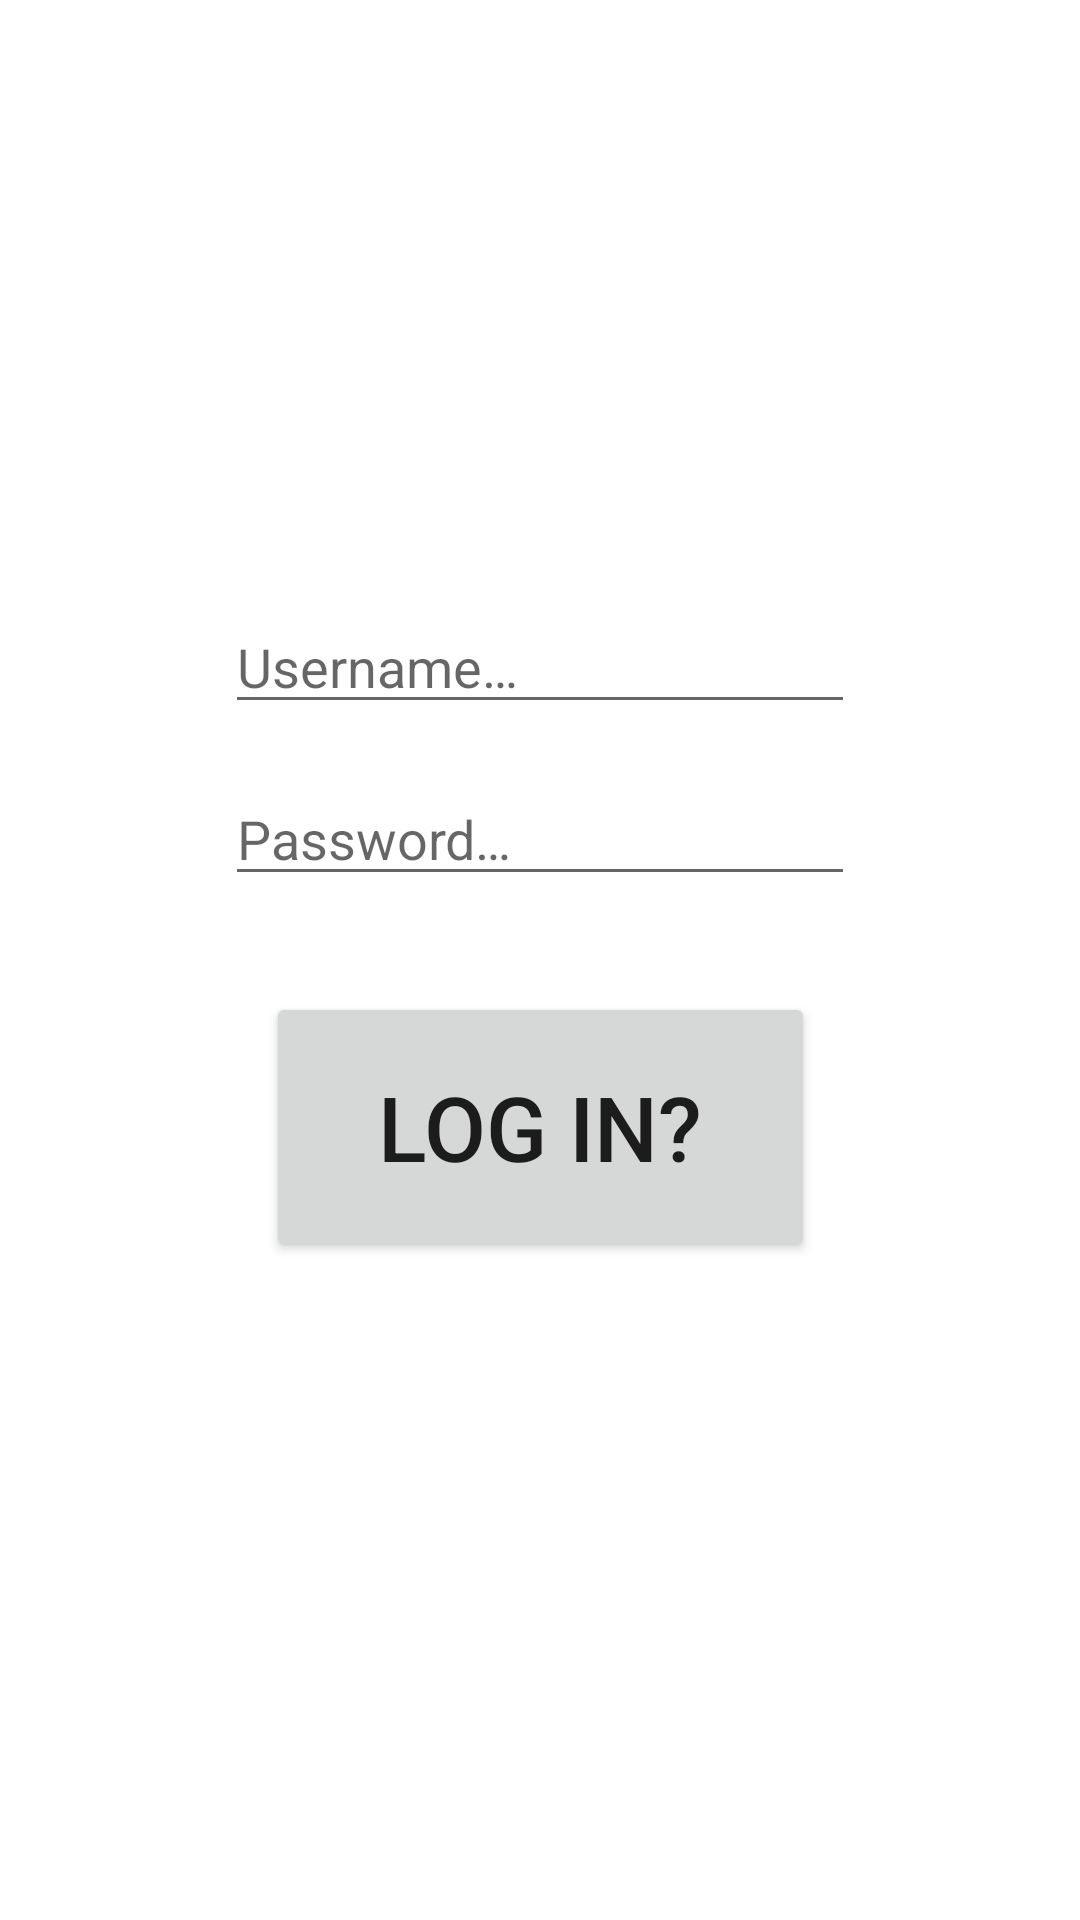

Android layout source for this screen:
<!-- AndroidManifest.xml: application theme Theme.TCGDeckBuilderAndManager -->
<!-- res/layout/activity_login.xml -->
<?xml version="1.0" encoding="utf-8"?>
<androidx.constraintlayout.widget.ConstraintLayout xmlns:android="http://schemas.android.com/apk/res/android"
    xmlns:app="http://schemas.android.com/apk/res-auto"
    xmlns:tools="http://schemas.android.com/tools"
    android:layout_width="match_parent"
    android:layout_height="match_parent"
    tools:context=".LoginActivity">

    <EditText
        android:id="@+id/editTextUserName"
        android:layout_width="wrap_content"
        android:layout_height="wrap_content"
        android:layout_marginTop="200dp"
        android:ems="10"
        android:inputType="text"
        android:hint="@string/hint_username"
        app:layout_constraintEnd_toEndOf="parent"
        app:layout_constraintStart_toStartOf="parent"
        app:layout_constraintTop_toTopOf="parent" />

    <EditText
        android:id="@+id/editTextPassword"
        android:layout_width="wrap_content"
        android:layout_height="wrap_content"
        android:layout_marginTop="16dp"
        android:ems="10"
        android:inputType="textPassword"
        android:hint="@string/hint_password"
        app:layout_constraintEnd_toEndOf="parent"
        app:layout_constraintStart_toStartOf="parent"
        app:layout_constraintTop_toBottomOf="@+id/editTextUserName" />

    <Button
        android:id="@+id/buttonLogin"
        android:layout_width="183dp"
        android:layout_height="90dp"
        android:layout_marginTop="32dp"
        android:text="@string/log_in_button"
        android:textSize="30sp"
        app:layout_constraintEnd_toEndOf="parent"
        app:layout_constraintStart_toStartOf="parent"
        app:layout_constraintTop_toBottomOf="@id/editTextPassword" />
</androidx.constraintlayout.widget.ConstraintLayout>
<!-- resources referenced by this layout -->
<resources>
  <string name="hint_password">Password…</string>
  <string name="hint_username">Username…</string>
  <string name="log_in_button">Log in?</string>
  <style name="Theme.TCGDeckBuilderAndManager" parent="Theme.MaterialComponents.DayNight.DarkActionBar">
  
          
          <item name="colorPrimary">@color/purple_500</item>
          <item name="colorPrimaryVariant">@color/purple_700</item>
          <item name="colorOnPrimary">@color/white</item>
          
          <item name="colorSecondary">@color/teal_200</item>
          <item name="colorSecondaryVariant">@color/teal_700</item>
          <item name="colorOnSecondary">@color/black</item>
          
          <item name="android:statusBarColor" tools:targetApi="l">?attr/colorPrimaryVariant</item>
          
  
      </style>
  <!-- not gathered from this repository: default colours our renderer supplied (Android Studio template values) -->
  <color name="purple_500">#FF6200EE</color>
  <color name="purple_700">#FF3700B3</color>
  <color name="teal_200">#FF03DAC5</color>
  <color name="teal_700">#FF018786</color>
  <color name="black">#FF000000</color>
  <color name="white">#FFFFFFFF</color>
</resources>
